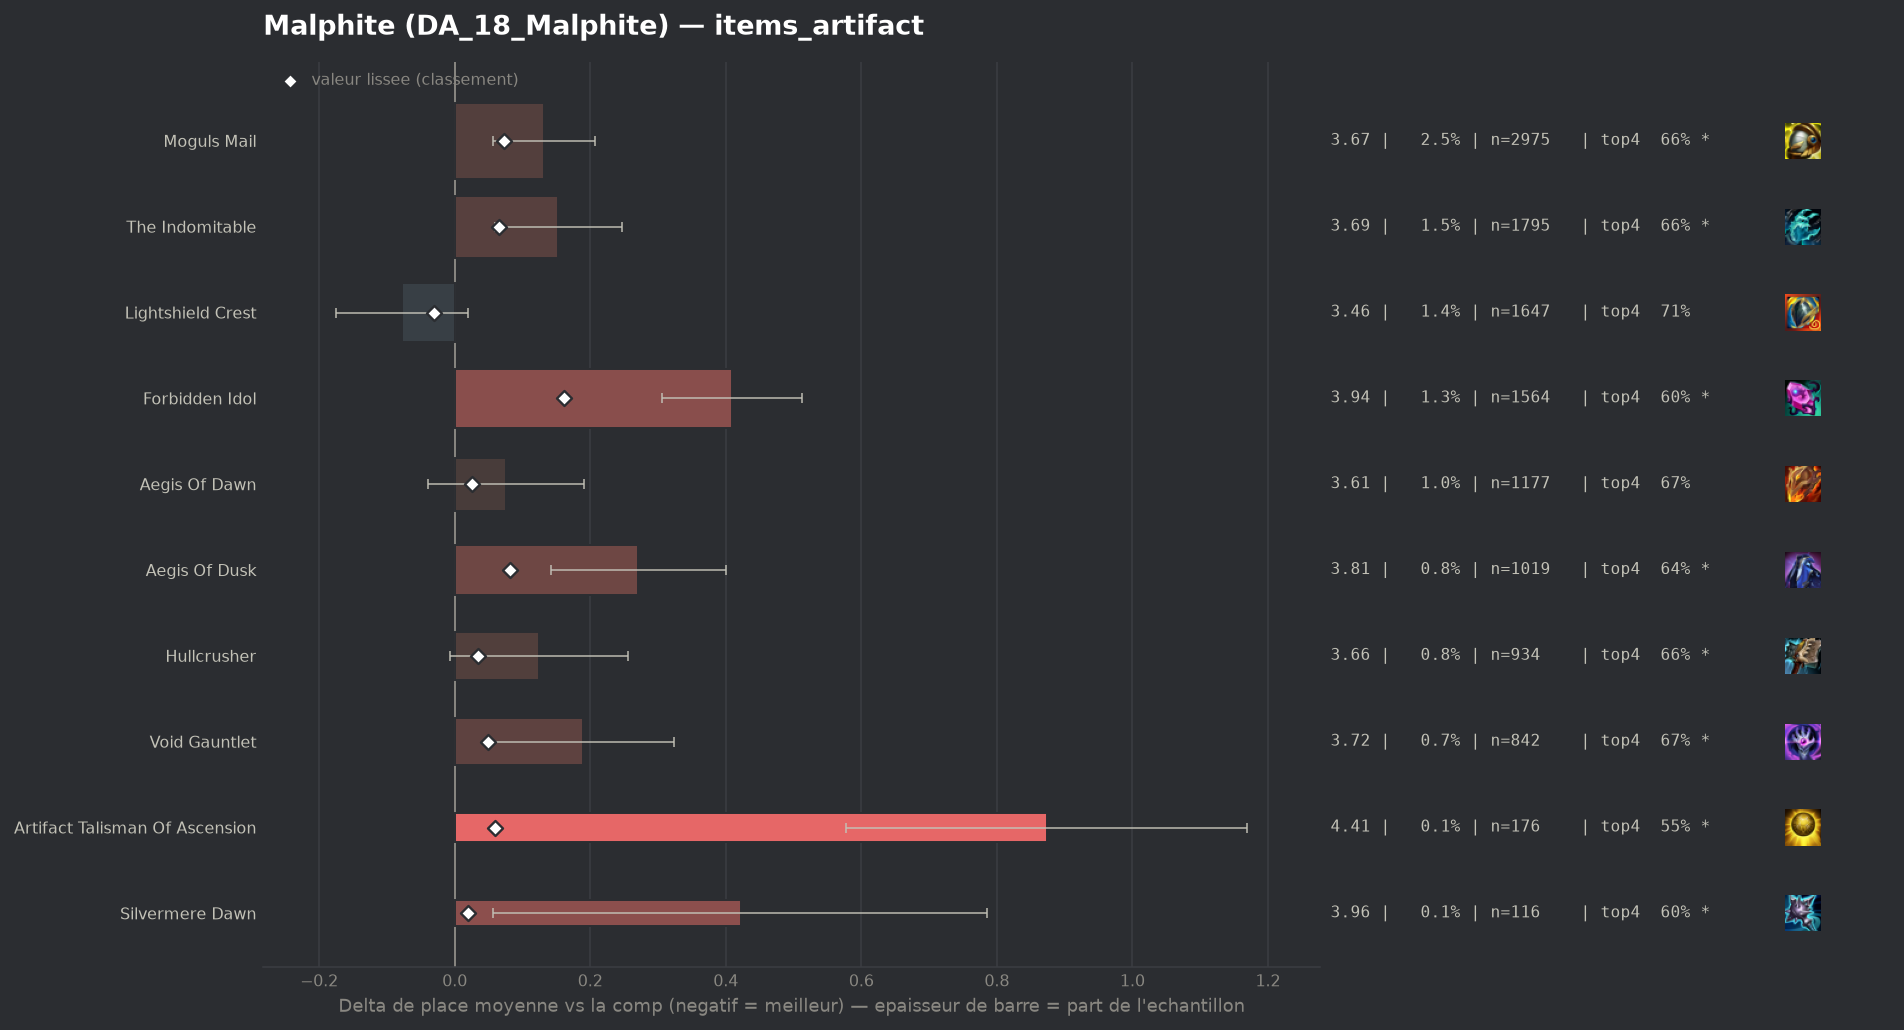

The data file committed next to this chart (first rows):
group, label, n, share, avg_place, shrunk_avg, score, d_avg, d_avg_pess, impact, d_top4, win, top2, top4, sd, z, p, significant
populaire, Lightshield Crest, 1647, 0.01367, 3.458, 3.504, -0.031, -0.078, 0.0, 0.0004, 0.014, 0.1834, 0.3977, 0.7073, 1.997, -1.56, 0.1177, False
, Infinity Force, 55, 0.0004565, 4.109, 3.548, 0.013, 0.574, 0.0, -0.0, -0.1116, 0.0909, 0.3636, 0.5818, 2.196, 1.94, 0.05275, True
, Horizon Focus, 42, 0.0003486, 4.333, 3.549, 0.014, 0.798, 0.288, -0.0, -0.1696, 0.0476, 0.119, 0.5238, 1.686, 3.07, 0.00216, True
populaire, Silvermere Dawn, 116, 0.0009627, 3.957, 3.555, 0.019, 0.422, 0.057, -0.0, -0.0899, 0.1466, 0.2845, 0.6034, 2.002, 2.27, 0.02337, True
, Seekers Armguard, 73, 0.0006058, 4.288, 3.557, 0.022, 0.752, 0.279, -0.0, -0.1454, 0.0685, 0.2329, 0.5479, 2.064, 3.11, 0.00185, True
populaire, Aegis Of Dawn, 1177, 0.009768, 3.611, 3.56, 0.025, 0.076, 0.0, -0.0002, -0.0247, 0.1665, 0.3687, 0.6686, 2.016, 1.28, 0.2006, False
populaire, Hullcrusher, 934, 0.007751, 3.66, 3.57, 0.035, 0.124, 0.0, -0.0003, -0.0317, 0.1627, 0.3576, 0.6617, 2.032, 1.86, 0.06273, True
populaire, Void Gauntlet, 842, 0.006988, 3.724, 3.584, 0.049, 0.189, 0.054, -0.0003, -0.0247, 0.1532, 0.3135, 0.6686, 1.991, 2.75, 0.00601, True
populaire, Artifact Talisman Of Ascension, 176, 0.001461, 4.409, 3.595, 0.059, 0.874, 0.578, -0.0001, -0.1479, 0.0511, 0.2102, 0.5455, 1.998, 5.8, 0.0, True
populaire, The Indomitable, 1795, 0.0149, 3.689, 3.601, 0.065, 0.153, 0.06, -0.001, -0.0293, 0.1571, 0.3404, 0.6641, 2.008, 3.21, 0.00133, True
populaire, Moguls Mail, 2975, 0.02469, 3.668, 3.608, 0.073, 0.132, 0.057, -0.0018, -0.0322, 0.1782, 0.3573, 0.6612, 2.064, 3.46, 0.00055, True
populaire, Aegis Of Dusk, 1019, 0.008457, 3.807, 3.616, 0.081, 0.271, 0.142, -0.0007, -0.0486, 0.1629, 0.3307, 0.6447, 2.101, 4.11, 4e-05, True
populaire, Forbidden Idol, 1564, 0.01298, 3.944, 3.696, 0.161, 0.409, 0.306, -0.0021, -0.0956, 0.1343, 0.3127, 0.5978, 2.059, 7.81, 0.0, True
